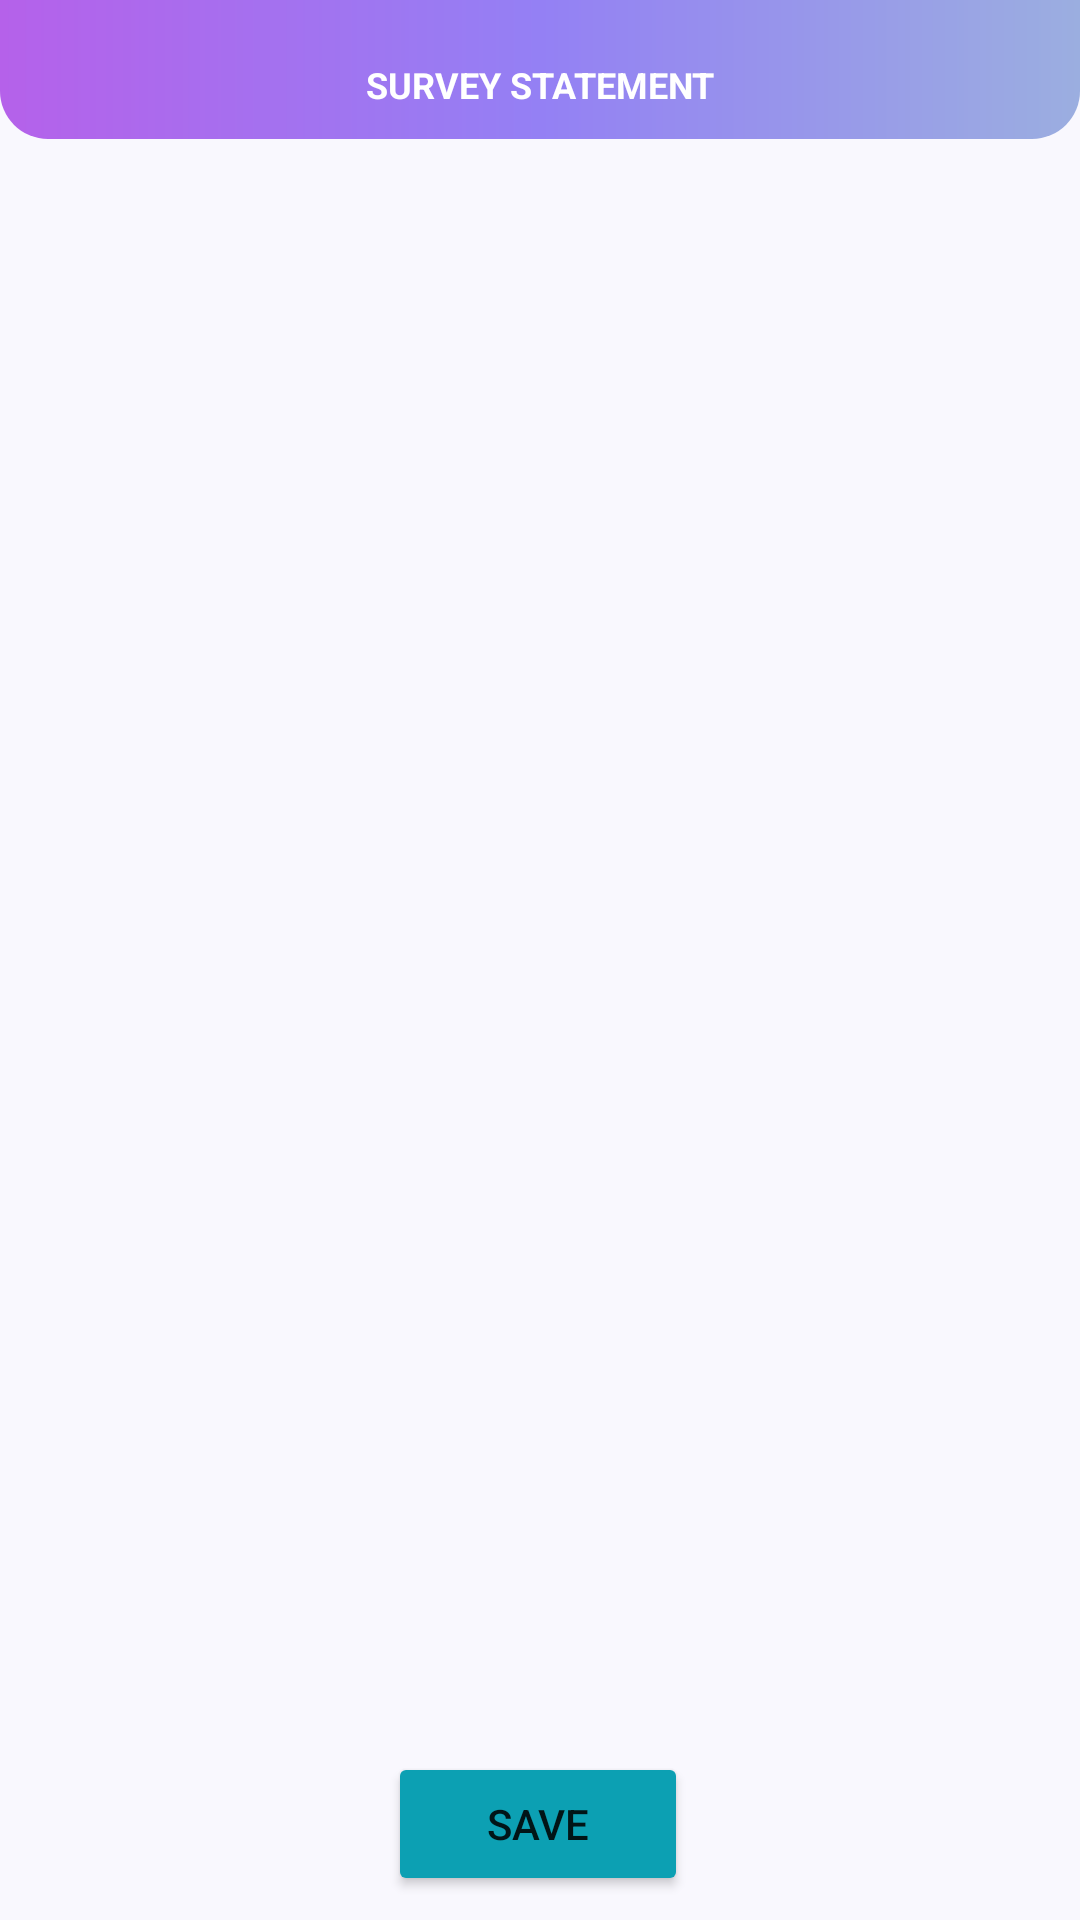

The Android layout XML behind this screen, and the referenced resources:
<!-- AndroidManifest.xml: application theme AppTheme -->
<!-- res/layout/activity_survey.xml -->
<?xml version="1.0" encoding="utf-8"?>
<androidx.constraintlayout.widget.ConstraintLayout xmlns:android="http://schemas.android.com/apk/res/android"
    xmlns:app="http://schemas.android.com/apk/res-auto"
    xmlns:tools="http://schemas.android.com/tools"
    android:layout_width="match_parent"
    android:layout_height="match_parent"
    android:background="@color/main_background_color"
    tools:context=".SurveyActivity">

    <TextView
        android:id="@+id/surveyStatementTextView"
        android:layout_width="match_parent"
        android:layout_height="wrap_content"
        android:background="@drawable/survey_heading_background_gradient"
        android:gravity="center"
        android:paddingTop="20dp"
        android:paddingBottom="10dp"
        android:text="survey statement"
        android:textAllCaps="true"
        android:textColor="@color/white"
        android:textSize="@dimen/survey_statement_text_size"
        android:textStyle="bold"
        app:layout_constraintEnd_toEndOf="parent"
        app:layout_constraintStart_toStartOf="parent"
        app:layout_constraintTop_toTopOf="parent" />

    <Button
        android:id="@+id/saveButton"
        android:layout_width="100dp"
        android:layout_height="wrap_content"
        android:layout_alignParentBottom="true"
        android:layout_centerHorizontal="true"
        android:layout_marginBottom="8dp"
        android:backgroundTint="@color/primaryDark"
        android:text="@string/save"
        app:cornerRadius="16dp"
        app:layout_constraintBottom_toBottomOf="parent"
        app:layout_constraintEnd_toEndOf="parent"
        app:layout_constraintHorizontal_bias="0.498"
        app:layout_constraintStart_toStartOf="parent" />

    <ListView
        android:id="@+id/surveyListView"
        android:layout_width="0dp"
        android:layout_height="0dp"
        app:layout_constraintBottom_toTopOf="@+id/saveButton"
        app:layout_constraintEnd_toEndOf="parent"
        app:layout_constraintStart_toStartOf="parent"
        app:layout_constraintTop_toBottomOf="@+id/surveyStatementTextView" />

</androidx.constraintlayout.widget.ConstraintLayout>
<!-- resources referenced by this layout -->
<resources>
  <color name="main_background_color">#F9F8FE</color>
  <color name="primaryDark">#0CA0B3</color>
  <color name="white">#FFFFFF</color>
  <dimen name="survey_statement_text_size">12sp</dimen>
  <!-- drawable survey_heading_background_gradient (drawable) -->
  <?xml version="1.0" encoding="utf-8"?>
  <shape xmlns:android="http://schemas.android.com/apk/res/android">
      <gradient
          android:type="linear"
          android:angle="0"
          android:startColor="@color/endColor"
          android:centerColor="@color/centerColor"
          android:endColor="@color/startColor" />
  
      <corners
          android:bottomLeftRadius="16dp"
          android:bottomRightRadius="16dp"/>
  
  </shape>
  <string name="save">Save</string>
  
      disclaimer page
  <style name="AppTheme" parent="Theme.MaterialComponents.Light.NoActionBar">
          
          <item name="colorPrimary">@color/primary</item>
          <item name="colorPrimaryDark">@color/primary</item>
          <item name="colorAccent">@color/primaryDark</item>
      </style>
  <color name="endColor">#B561EA</color>
  <color name="centerColor">#9480F4</color>
  <color name="startColor">#9baee0</color>
  <color name="primary">#5430A7</color>
</resources>
